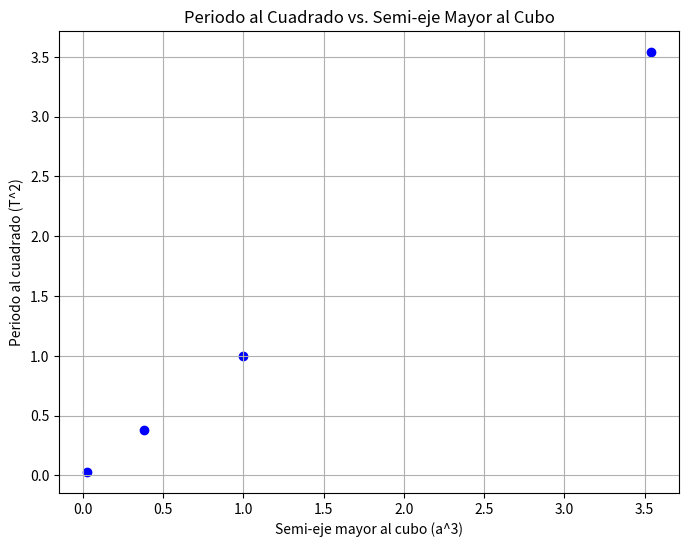
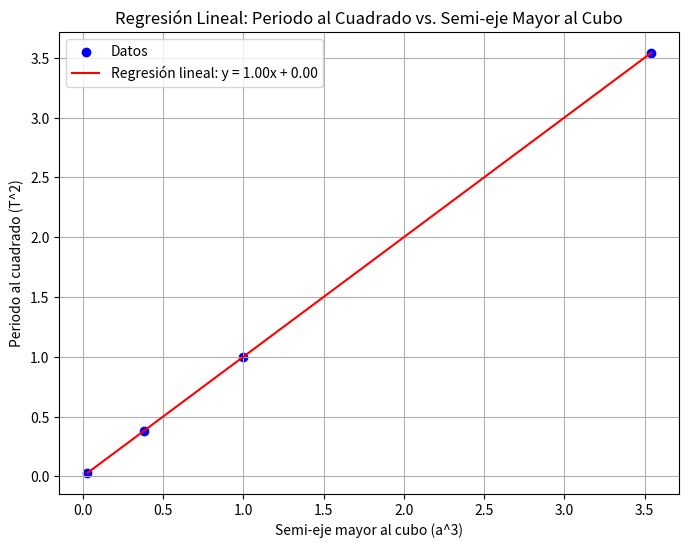

The script that saved these images, in order:
#!/usr/bin/env python
# coding: utf-8

# In[1]:



import numpy as np
import matplotlib.pyplot as plt
import matplotlib.animation as anim
from tqdm import tqdm 


# In[16]:


class Planeta:
    
    def __init__(self, e, a, t):
        
        self.t = t
        self.dt = t[1] - t[0] # Paso del tiempo
        
        self.e = e # Excentricidad
        self.a_ = a # Semi-eje mayor
        
        self.G = 4*np.pi**2 # Unidades gaussianas
        
        self.r = np.zeros(3)
        self.v = np.zeros_like(self.r)
        self.a = np.zeros_like(self.r)
        
        self.r[0] = self.a_*(1-self.e)
        self.v[1] = np.sqrt( self.G*(1+self.e)/(self.a_*(1.-self.e)) )
        
        self.R = np.zeros((len(t),len(self.r)))
        self.V = np.zeros_like(self.R)
        
        # El valor del pasado
        self.rp = self.r
        
    def GetAceleration(self):
        
        d = np.linalg.norm(self.r)
        self.a = -self.G/d**3*self.r
        
        
    def Evolution(self,i):
        
        self.SetPosition(i)
        self.SetVelocity(i)
        self.GetAceleration()
        
        if i==0:
            self.r = self.rp + self.v*self.dt
        else:
            
            # rp pasado, r presente rf futuro
            self.rf = 2*self.r - self.rp + self.a*self.dt**2
            self.v = (self.rf - self.rp)/(2*self.dt)
            
            self.rp = self.r
            self.r = self.rf
    
    def SetPosition(self,i):
        self.R[i] = self.r
        
    def SetVelocity(self,i):
        self.V[i] = self.v
    
    def GetPosition(self,scale=1):
        return self.R[::scale]
    
    def GetVelocity(self,scale=1):
        return self.V[::scale]
    
    def GetPerihelio(self):
        
        Dist = np.linalg.norm(self.R,axis=1)
        
        timeup = []
        
        for i in range(1,len(Dist)-1):
            if Dist[i] < Dist[i-1] and Dist[i] < Dist[i+1]:
                timeup.append(self.t[i])
            
        return timeup


# In[17]:


def GetPlanetas(t):
    
    Mercurio = Planeta(0.2056,0.307,t)
    Venus = Planeta(0.0067,0.7233,t)
    Tierra = Planeta(0.01671,1.,t)
    Marte = Planeta(0.0934,1.524,t)
    Jupiter = Planeta(0.0483,5.20440,t)
    
    return [Mercurio,Venus,Tierra,Marte,Jupiter]


# In[18]:


dt = 0.001
tmax = 20
t = np.arange(0.,tmax,dt)
Planetas = GetPlanetas(t)


# In[19]:


def RunSimulation(t,Planetas):
    
    for it in tqdm(range(len(t)), desc='Running simulation', unit=' Steps' ):
        
        #print(it)
        for i in range(len(Planetas)):
            Planetas[i].Evolution(it)
            # Aca debes agregar la interaccion con la pared
            
            
    return Planetas


# In[20]:


Planetas = RunSimulation(t,Planetas)


# In[21]:


Planetas[1].GetPerihelio()


# In[22]:


scale = 20
t1 = t[::scale]


# In[23]:


#plt.plot(Planetas[0].GetPosition()[:,0],Planetas[0].GetPosition()[:,1])

periodos_orbitales = []

# Iterar sobre cada planeta para calcular los periodos orbitales
for planeta in Planetas:
    perihelios = planeta.GetPerihelio()  # Obtener los tiempos de perihelio del planeta
    periodos = []  # Lista para almacenar los periodos orbitales del planeta
    
    # Calcular la diferencia de tiempo entre cada par de perihelios consecutivos
    for i in range(len(perihelios) - 1):
        periodo = perihelios[i + 1] - perihelios[i]
        periodos.append(periodo)
    
    # Calcular el promedio de los periodos si la lista no está vacía
    if len(periodos) > 0:
        periodo_promedio = sum(periodos) / len(periodos)
        # Agregar el periodo orbital a la lista de periodos orbitales
        periodos_orbitales.append(periodo_promedio)
    else:
        # Si no hay perihelios detectados, podemos asignar un valor predeterminado o None
        periodos_orbitales.append(None)
        



# In[24]:


print(periodos_orbitales)


# In[25]:


# Crear listas para almacenar los semi-ejes mayores y los periodos orbitales
semi_ejes_cubicos = []
periodos_cuadrados = []

# Iterar sobre cada planeta para calcular los semi-ejes mayores y los periodos orbitales
for planeta, periodo_orbital in zip(Planetas, periodos_orbitales):
    # Verificar si el periodo orbital es None (no se detectaron suficientes perihelios)
    if periodo_orbital is not None:
        semi_eje_cubico = planeta.a_ ** 3
        periodo_cuadrado = periodo_orbital ** 2
        semi_ejes_cubicos.append(semi_eje_cubico)
        periodos_cuadrados.append(periodo_cuadrado)

# Graficar T^2 vs. a^3
plt.figure(figsize=(8, 6))
plt.scatter(semi_ejes_cubicos, periodos_cuadrados, color='blue')

# Etiquetas y título del gráfico
plt.xlabel('Semi-eje mayor al cubo (a^3)')
plt.ylabel('Periodo al cuadrado (T^2)')
plt.title('Periodo al Cuadrado vs. Semi-eje Mayor al Cubo')

# Mostrar la cuadrícula
plt.grid(True)

# Mostrar el gráfico
plt.show()


# In[26]:


# Convertir las listas de datos a numpy arrays para realizar la regresión lineal
x = np.array(semi_ejes_cubicos)
y = np.array(periodos_cuadrados)

# Realizar la regresión lineal usando numpy
A = np.vstack([x, np.ones(len(x))]).T
m, c = np.linalg.lstsq(A, y, rcond=None)[0]  # Calcular la pendiente (m) y el punto de corte (c)

# Graficar los datos junto con la línea de regresión
plt.figure(figsize=(8, 6))
plt.scatter(x, y, color='blue', label='Datos')  # Datos originales
plt.plot(x, m*x + c, color='red', label=f'Regresión lineal: y = {m:.2f}x + {c:.2f}')  # Línea de regresión
plt.xlabel('Semi-eje mayor al cubo (a^3)')
plt.ylabel('Periodo al cuadrado (T^2)')
plt.title('Regresión Lineal: Periodo al Cuadrado vs. Semi-eje Mayor al Cubo')
plt.legend()
plt.grid(True)
plt.show()

# Imprimir la pendiente y el punto de corte
print(f"Pendiente (m): {m}")
print(f"Punto de corte (c): {c}")


# In[31]:


# Definir la constante gravitacional en el SI
G_SI = 6.674 * 10**-11  # m^3 kg^-1 s^-2

segundos_por_año = 365.25 * 24 * 3600
pendiente = m * segundos_por_año**2

# Conversión de AU al cubo a metro cúbico
# 1 AU = 149597870.7 km, 1 km = 1000 metros
metros_por_AU = 149597870.7 * 1000
volumen_metro_cubico = (metros_por_AU)**3

pendiente_s2_m3 = pendiente / volumen_metro_cubico

# Imprimir el resultado de la conversión
print("Pendiente en segundos cuadrado por metro cúbico:", pendiente_s2_m3, "s^2/m^3")

# Resolver para la masa del Sol en el SI
masa_sol_SI = (4*np.pi**2) / (G_SI * pendiente_s2_m3)

# Convertir la masa del Sol al SI a unidades gaussianas
masa_sol_gaussian = masa_sol_SI * 10**3  # Convertir de kg a g

# Imprimir los resultados
print("Masa del Sol en el SI:", masa_sol_SI, "kg")
print("Masa del Sol en unidades gaussianas:", masa_sol_gaussian, "g")


# In[14]:


fig = plt.figure(figsize=(8,5))
ax = fig.add_subplot(221,projection='3d')
ax1 = fig.add_subplot(222)
ax2 = fig.add_subplot(223)

colors=['r','k','b']

def init():
    
    ax.clear()
    ax.set_xlim(-1,1)
    ax.set_ylim(-1,1)
    ax.set_zlim(-1,1)
    
    ax1.clear()
    ax1.set_xlim(-1,1)
    ax1.set_ylim(-1,1) 
    
    ax2.clear()
    ax2.set_xlim(-2,2)
    ax2.set_ylim(-2,2) 
    
def Update(i):
    
    init()
    
    for j, p in enumerate(Planetas):
        
        x = p.GetPosition(scale)[i,0]
        y = p.GetPosition(scale)[i,1]
        z = p.GetPosition(scale)[i,2]
        
        vx = p.GetVelocity(scale)[i,0]
        vy = p.GetVelocity(scale)[i,1]
        vz = p.GetVelocity(scale)[i,2]
    
        ax.scatter(0,0,0,s=200,color='y')
        ax.quiver(x,y,z,vx,vy,vz,color=colors[j],length=0.03)
        
        ax.scatter(x,y,z,color=colors[j])
        
        circle = plt.Circle((x,y),0.1,color=colors[j],fill=True)
        ax1.add_patch(circle)
    
    # Mercurio visto desde tierra
    Mx = Planetas[0].GetPosition(scale)[:i,0] - Planetas[2].GetPosition(scale)[:i,0]
    My = Planetas[0].GetPosition(scale)[:i,1] - Planetas[2].GetPosition(scale)[:i,1]
    
    # Venus visto desde tierra
    Vx = Planetas[1].GetPosition(scale)[:i,0] - Planetas[2].GetPosition(scale)[:i,0]
    Vy = Planetas[1].GetPosition(scale)[:i,1] - Planetas[2].GetPosition(scale)[:i,1]
    
    ax2.scatter(Mx,My,marker='.',label='Mercurio')
    ax2.scatter(Vx,Vy,marker='.',label='Venus')
    
Animation = anim.FuncAnimation(fig,Update,frames=len(t1),init_func=init)


# In[ ]:
